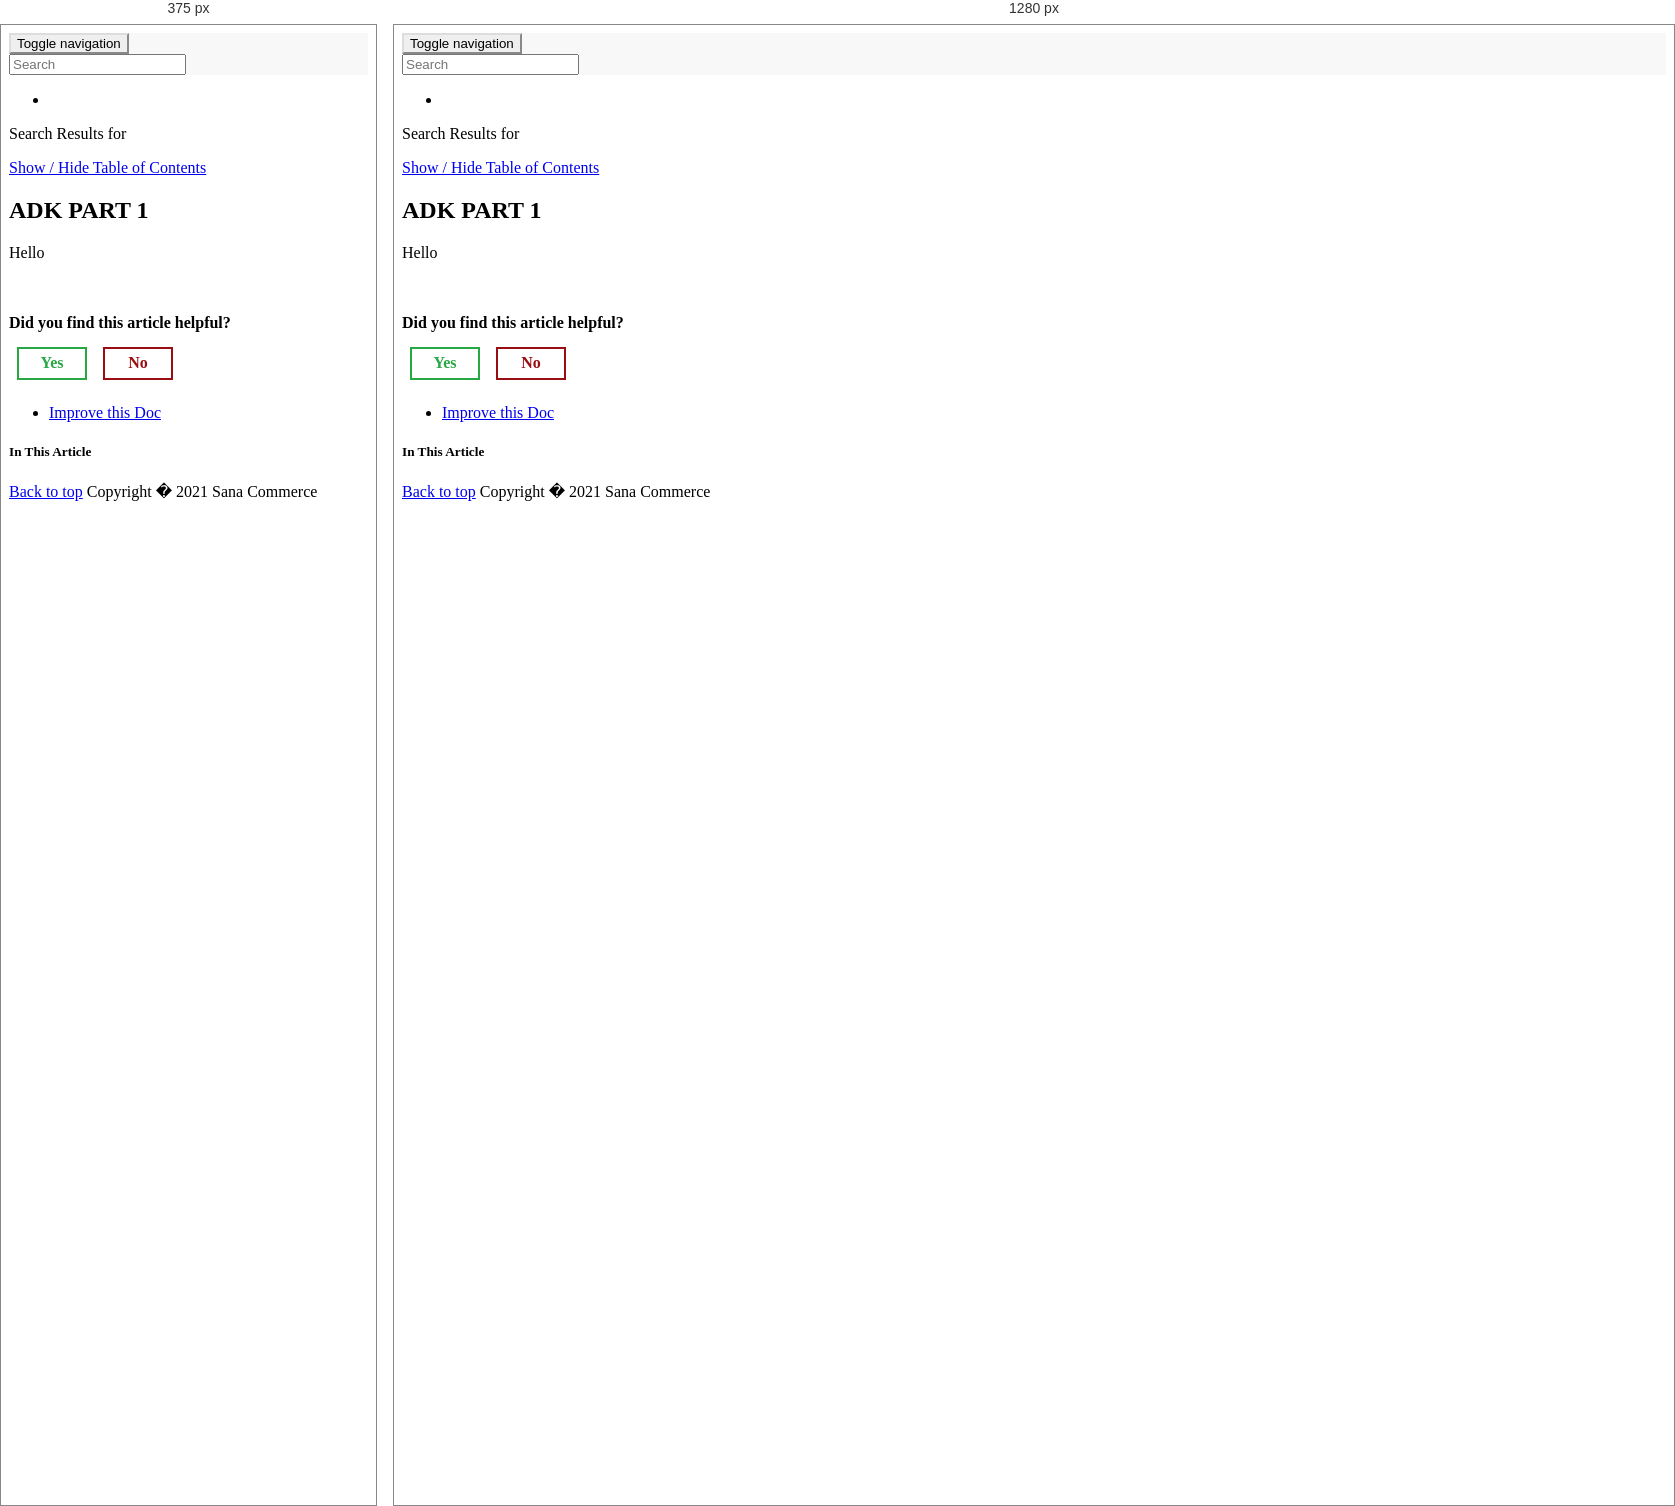
Rendered at 375 px and 1280 px, left to right.

<!-- file: adk1.html -->
<!DOCTYPE html>
<!--[if IE]><![endif]-->
<html>
  
  <head>
    <meta charset="utf-8">
    <meta http-equiv="X-UA-Compatible" content="IE=edge,chrome=1">
    <title>ADK PART 1 | Sana Developer Portal </title>
    <meta name="viewport" content="width=device-width">
    <meta name="title" content="ADK PART 1 | Sana Developer Portal ">
    <meta name="generator" content="docfx 2.56.7.0">
    
    <link rel="shortcut icon" href="../favicon.png">
    <link rel="stylesheet" href="../styles/docfx.vendor.css">
    <link rel="stylesheet" href="../styles/docfx.css">
    <link rel="stylesheet" href="../styles/main.css">
    <meta property="docfx:navrel" content="../toc.html">
    <meta property="docfx:tocrel" content="toc.html">
    
    <meta property="docfx:rel" content="../">
    <meta property="docfx:newtab" content="true">
    
    <!-- Google Tag Manager -->
    <script>(function(w,d,s,l,i){w[l]=w[l]||[];w[l].push({'gtm.start':
    new Date().getTime(),event:'gtm.js'});var f=d.getElementsByTagName(s)[0],
    j=d.createElement(s),dl=l!='dataLayer'?'&l='+l:'';j.async=true;j.src=
    'https://www.googletagmanager.com/gtm.js?id='+i+dl;f.parentNode.insertBefore(j,f);
    })(window,document,'script','dataLayer','GTM-PW3S4D4');</script>
    <!-- End Google Tag Manager -->
    <!-- Global site tag (gtag.js) - Google Analytics -->
    <script async="" src="https://www.googletagmanager.com/gtag/js?id=UA-189400950-1"></script>
    <script>
      window.dataLayer = window.dataLayer || [];
      function gtag(){dataLayer.push(arguments);}
      gtag('js', new Date());
  
      gtag('config', 'UA-189400950-1');
    </script>
    <link rel="stylesheet" href="https://cdn.jsdelivr.net/npm/gitalk@1/dist/gitalk.css">
    <script src="https://cdn.jsdelivr.net/npm/gitalk@1/dist/gitalk.min.js"></script>
  </head>
  <body data-spy="scroll" data-target="#affix" data-offset="120">
    <!-- Google Tag Manager (noscript) -->
    <noscript><iframe src="https://www.googletagmanager.com/ns.html?id=GTM-PW3S4D4" height="0" width="0" style="display:none;visibility:hidden"></iframe></noscript>
    <!-- End Google Tag Manager (noscript) -->
    <div id="wrapper">
      <header>
        
        <nav id="autocollapse" class="navbar navbar-inverse ng-scope" role="navigation">
          <div class="">
            <div class="navbar-header">
              <button type="button" class="navbar-toggle" data-toggle="collapse" data-target="#navbar">
                <span class="sr-only">Toggle navigation</span>
                <span class="icon-bar"></span>
                <span class="icon-bar"></span>
                <span class="icon-bar"></span>
              </button>
              
              <a class="navbar-brand" href="../index.html">
                <img id="logo" class="svg" src="../logo.png" alt="">
              </a>
            </div>
            <div class="collapse navbar-collapse" id="navbar">
              <form class="navbar-form navbar-right" role="search" id="search">
                <div class="form-group">
                  <input type="text" class="form-control" id="search-query" placeholder="Search" autocomplete="off">
                </div>
              </form>
            </div>
          </div>
        </nav>
        <div class="subnav navbar navbar-default">
          <div class="container-fluid hide-when-search" id="breadcrumb">
            <ul class="breadcrumb">
              <li></li>
            </ul>
          </div>
        </div>
      </header>
      <div class="goodContainer container body-content">
        
        <div id="search-results">
          <div class="search-list">Search Results for <span></span></div>
          <div class="sr-items">
            <p><i class="glyphicon glyphicon-refresh index-loading"></i></p>
          </div>
          <ul id="pagination" data-first="First" data-prev="Previous" data-next="Next" data-last="Last"></ul>
        </div>
      </div>
      <div role="main" class="goodContainer container body-content hide-when-search">
        
        <div class="sidenav hide-when-search">
          <a class="btn toc-toggle collapse" data-toggle="collapse" href="#sidetoggle" aria-expanded="false" aria-controls="sidetoggle">Show / Hide Table of Contents</a>
          <div class="sidetoggle collapse" id="sidetoggle">
            <div id="sidetoc"></div>
          </div>
        </div>
        <div class="article row grid-right">
          <div class="col-md-10">
            <article class="content wrap" id="_content" data-uid="">
<h1 id="adk-part-1">ADK PART 1</h1>

<p>Hello</p>

                <div id="feedback-survey">
                    <div class="feedback-question" data-for-title="ADK PART 1"> Did you find this article helpful?
                        <div class="feedback-btn">
                            <button class="yes feedback-btn-button" style="float: left;" alt="Yes, this article was helpful.">Yes</button>
                        </div>
                        <div class="feedback-btn">
                            <button class="no feedback-btn-button" alt="No, this article wasn't helpful.">No</button>
                        </div>
                    </div>
                    <div class="feedback-reason no" id="feedback-no">
                        <hr width="100%" size="0" align="center">
                            <div>
                                <p class="feedback-answer">Sorry about that</p>
                                <div class="createIssue">
                                    <button class="btn btn-primary createissue btn-sm">Create new issue</button>
                                </div>
                            </div>
                    </div>
                    <div class="feedback-reason yes-thanks" id="feedback-result-yes">
                        <hr width="100%" size="0" align="center">
                        <p class="feedback-answer">Great!</p>
                        <p>Thanks for taking the time to give us some feedback.</p>
                    </div>
                    <div id="gitalk-container"></div>
                </div>            </article>
          </div>
          
          <div class="hidden-sm col-md-2" role="complementary">
            <div class="sideaffix">
              <div class="contribution">
                <ul class="nav">
                  <li>
                    <a href="https://sanacommerce.visualstudio.com/Sana%20Commerce/_git/DeveloperPortal?path=DeveloperPortal/ADK/adk1.md&amp;version=GBmain&amp;line=1" class="contribution-link">Improve this Doc</a>
                  </li>
                </ul>
              </div>
              <nav class="bs-docs-sidebar hidden-print hidden-xs hidden-sm affix" id="affix">
                <h5>In This Article</h5>
                <div></div>
              </nav>
            </div>
          </div>
        </div>
      </div>
      
      <footer>
          <div class="grad-bottom"></div>
          <div class="footer">
              <div class="container-fluid">
                  <span class="pull-right">
                      <a href="#top">Back to top</a>
                  </span>
                  <span>Copyright � 2021 Sana Commerce</span>
                  
              </div>
          </div>
      </footer>    </div>
    
    <script type="text/javascript" src="../styles/docfx.vendor.js"></script>
    <script type="text/javascript" src="../styles/docfx.js"></script>
    <script type="text/javascript" src="../styles/main.js"></script>
  </body>
</html>


/* @media block from main.css */
@media (min-width: 769px) {
    #sidetoc {
        margin-left: -15px;
    }
    #sidetoc .sidefilter,
    #sidetoc .sidetoc {
        width: 275px;
    }
}

/* @media block from main.css */
@media (max-width: 768px) {
    #sidetoc .sidetoc {
        text-align: left;
    }
}

/* @media block from main.css */
@media (min-width: 768px) and (max-width: 768px) {
    #sidetoggle.collapse {
        display: none;
    }
    #sidetoggle.collapse.in {
        display: block;
    }
}

/* @media block from main.css */
@media only screen and (max-width: 768px) {
    .toc .level2>li {
        display: block;
    }
    .toc .level2>li:after {
        display: none;
    }
}